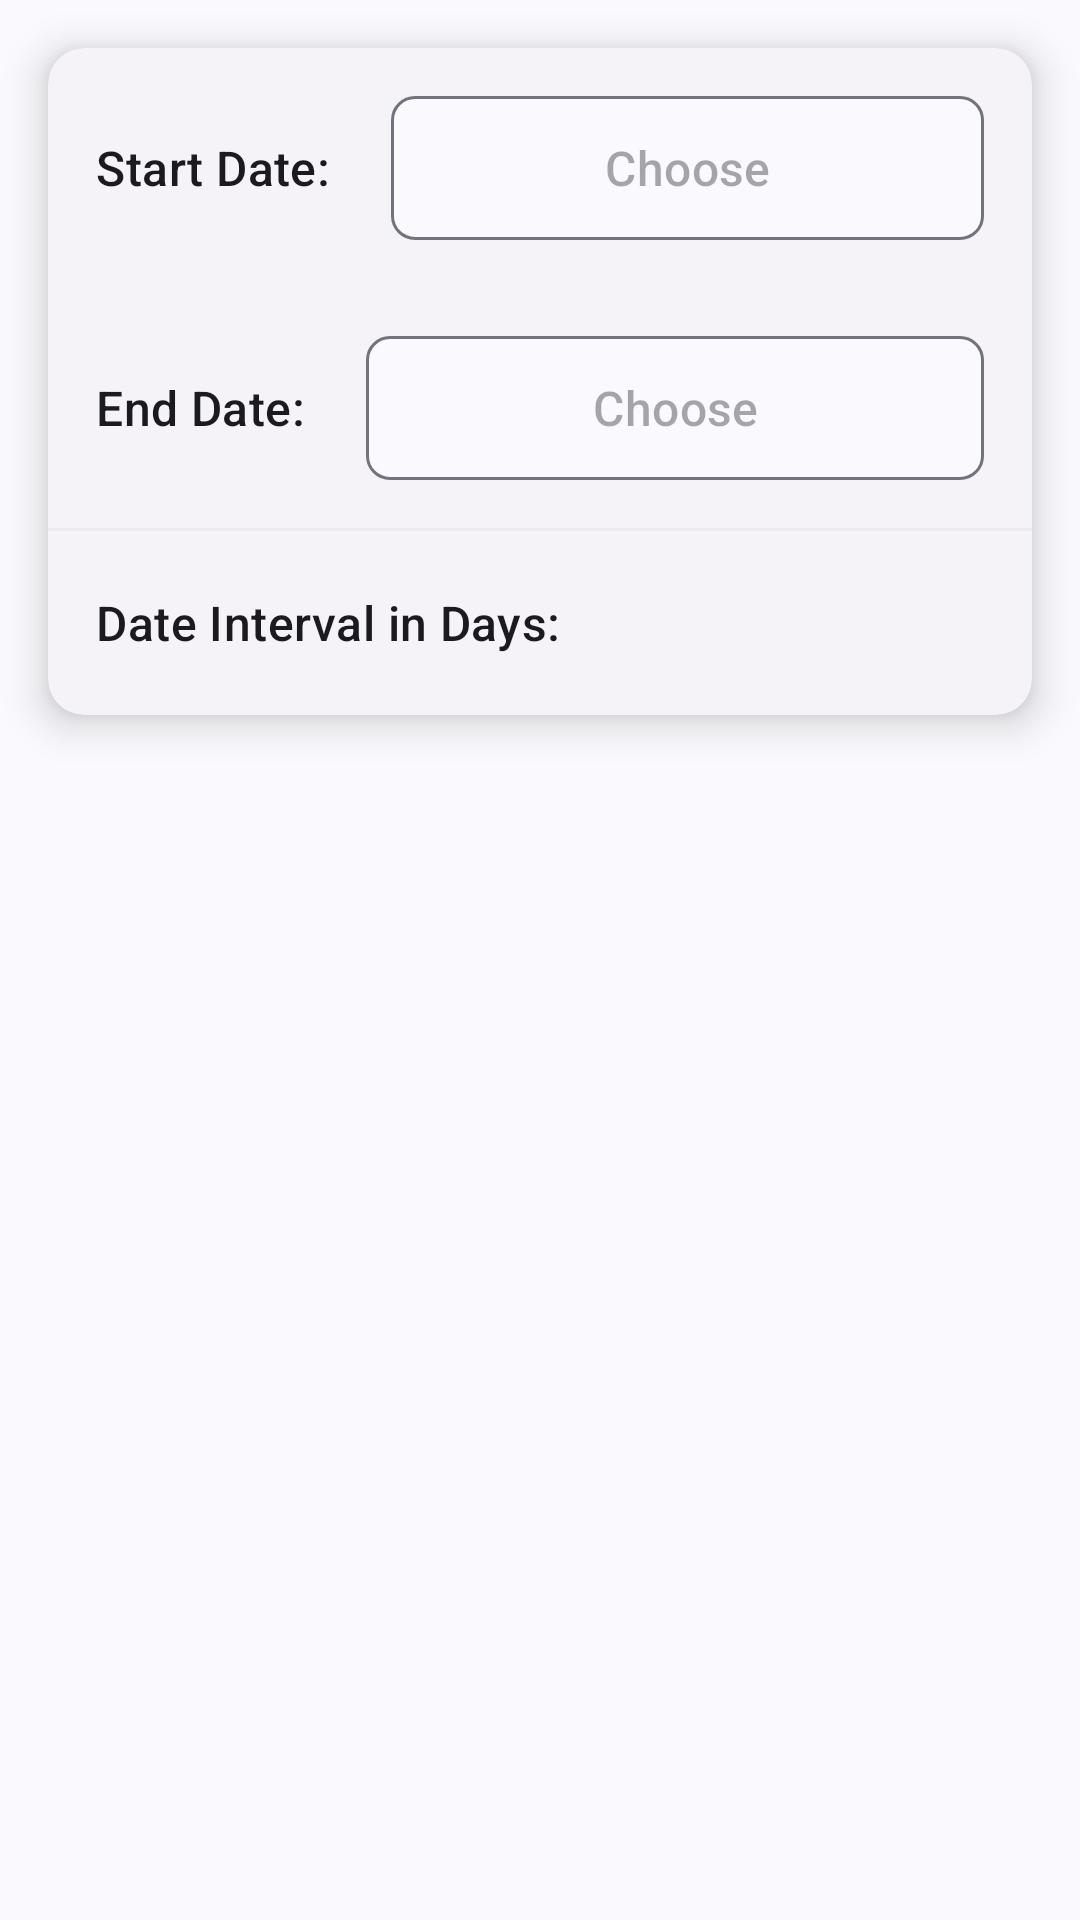

Here is an Android app screen rendered from its layout file. Give the layout XML and the strings, colors and styles it references.
<!-- AndroidManifest.xml: application theme AppTheme -->
<!-- res/layout/fragmen_date_diff_calc.xml -->
<?xml version="1.0" encoding="utf-8"?>
<ScrollView xmlns:android="http://schemas.android.com/apk/res/android"
    xmlns:app="http://schemas.android.com/apk/res-auto"
    android:layout_width="match_parent"
    android:layout_height="match_parent"
    android:orientation="vertical">

    <com.google.android.material.card.MaterialCardView
        style="@style/Widget.Material3.CardView.Elevated"
        android:layout_width="match_parent"
        android:layout_height="wrap_content"
        android:layout_margin="16dp"
        app:cardElevation="8dp">

        <LinearLayout
            android:layout_width="match_parent"
            android:layout_height="wrap_content"
            android:orientation="vertical">

            <LinearLayout
                android:id="@+id/view_start_date"
                android:layout_width="match_parent"
                android:layout_height="wrap_content"
                android:orientation="horizontal"
                android:padding="16dp">

                <TextView
                    android:layout_width="wrap_content"
                    android:layout_height="wrap_content"
                    android:layout_marginEnd="20dp"
                    android:text="@string/startDate"
                    android:textAppearance="@style/TextAppearance.Material3.TitleMedium" />

                <Button
                    android:id="@+id/btn_start_date"
                    style="@style/Widget.Material3.MaterialTimePicker.Button"
                    android:layout_width="match_parent"
                    android:layout_height="wrap_content"
                    android:hint="@string/choose" />
            </LinearLayout>

            <LinearLayout
                android:id="@+id/view_end_date"
                android:layout_width="match_parent"
                android:layout_height="wrap_content"
                android:orientation="horizontal"
                android:padding="16dp">

                <TextView
                    android:layout_width="wrap_content"
                    android:layout_height="wrap_content"
                    android:layout_marginEnd="20dp"
                    android:text="@string/endDate"
                    android:textAppearance="@style/TextAppearance.Material3.TitleMedium" />

                <Button
                    android:id="@+id/btn_end_date"
                    style="@style/Widget.Material3.MaterialTimePicker.Button"
                    android:layout_width="match_parent"
                    android:layout_height="wrap_content"
                    android:hint="@string/choose" />
            </LinearLayout>

            <com.google.android.material.divider.MaterialDivider
                android:layout_width="match_parent"
                android:layout_height="wrap_content"
                android:alpha="0.2" />

            <LinearLayout
                android:id="@+id/view_result_date"
                android:layout_width="match_parent"
                android:layout_height="wrap_content"
                android:orientation="horizontal"
                android:padding="16dp">

                <TextView
                    android:layout_width="wrap_content"
                    android:layout_height="wrap_content"
                    android:layout_gravity="center_vertical"
                    android:layout_marginEnd="20dp"
                    android:gravity="center_vertical|start"
                    android:text="@string/interval"
                    android:textAlignment="gravity"
                    android:textAppearance="@style/TextAppearance.Material3.TitleMedium" />

                <TextView
                    android:id="@+id/text_result_date"
                    android:layout_width="match_parent"
                    android:layout_height="wrap_content"
                    android:gravity="center_vertical|end"
                    android:text=""
                    android:textAlignment="gravity"
                    android:textAppearance="@style/TextAppearance.Material3.TitleLarge"
                    android:textIsSelectable="true" />

            </LinearLayout>

        </LinearLayout>

    </com.google.android.material.card.MaterialCardView>

</ScrollView>
<!-- resources referenced by this layout -->
<resources>
  <string name="choose">Choose</string>
  <string name="endDate">End Date:</string>
  <string name="interval">Date Interval in Days:</string>
  <string name="startDate">Start Date:</string>
  <style name="AppTheme" parent="Theme.Material3.DynamicColors.DayNight">
          <item name="android:windowSplashScreenBackground" tools:targetApi="s">@color/background
          </item>
          <item name="android:windowContentTransitions">true</item>
          <item name="android:hardwareAccelerated">true</item>
          <item name="drawerArrowStyle">@style/DrawerArrow</item>
          <item name="actionOverflowMenuStyle">@style/MyActionMenuOverflow</item>
      </style>
  <color name="background">#FEFEFE</color>
  <style name="DrawerArrow" parent="Widget.AppCompat.DrawerArrowToggle">
          <item name="spinBars">true</item>
          <item name="color">?colorOnSurface</item>
      </style>
  <style name="MyActionMenuOverflow" parent="Widget.Material3.PopupMenu">
          <item name="android:popupBackground">@drawable/popmenu_background</item>
      </style>
  <!-- drawable popmenu_background (drawable) -->
  <?xml version="1.0" encoding="utf-8"?>
  <shape xmlns:android="http://schemas.android.com/apk/res/android">
      <solid android:color="?colorSecondaryContainer" />
      <corners
          android:radius="16dp" />
      <padding
          android:bottom="8dp"
          android:left="5dp"
          android:right="0dp"
          android:top="8dp" />
  </shape>
</resources>
